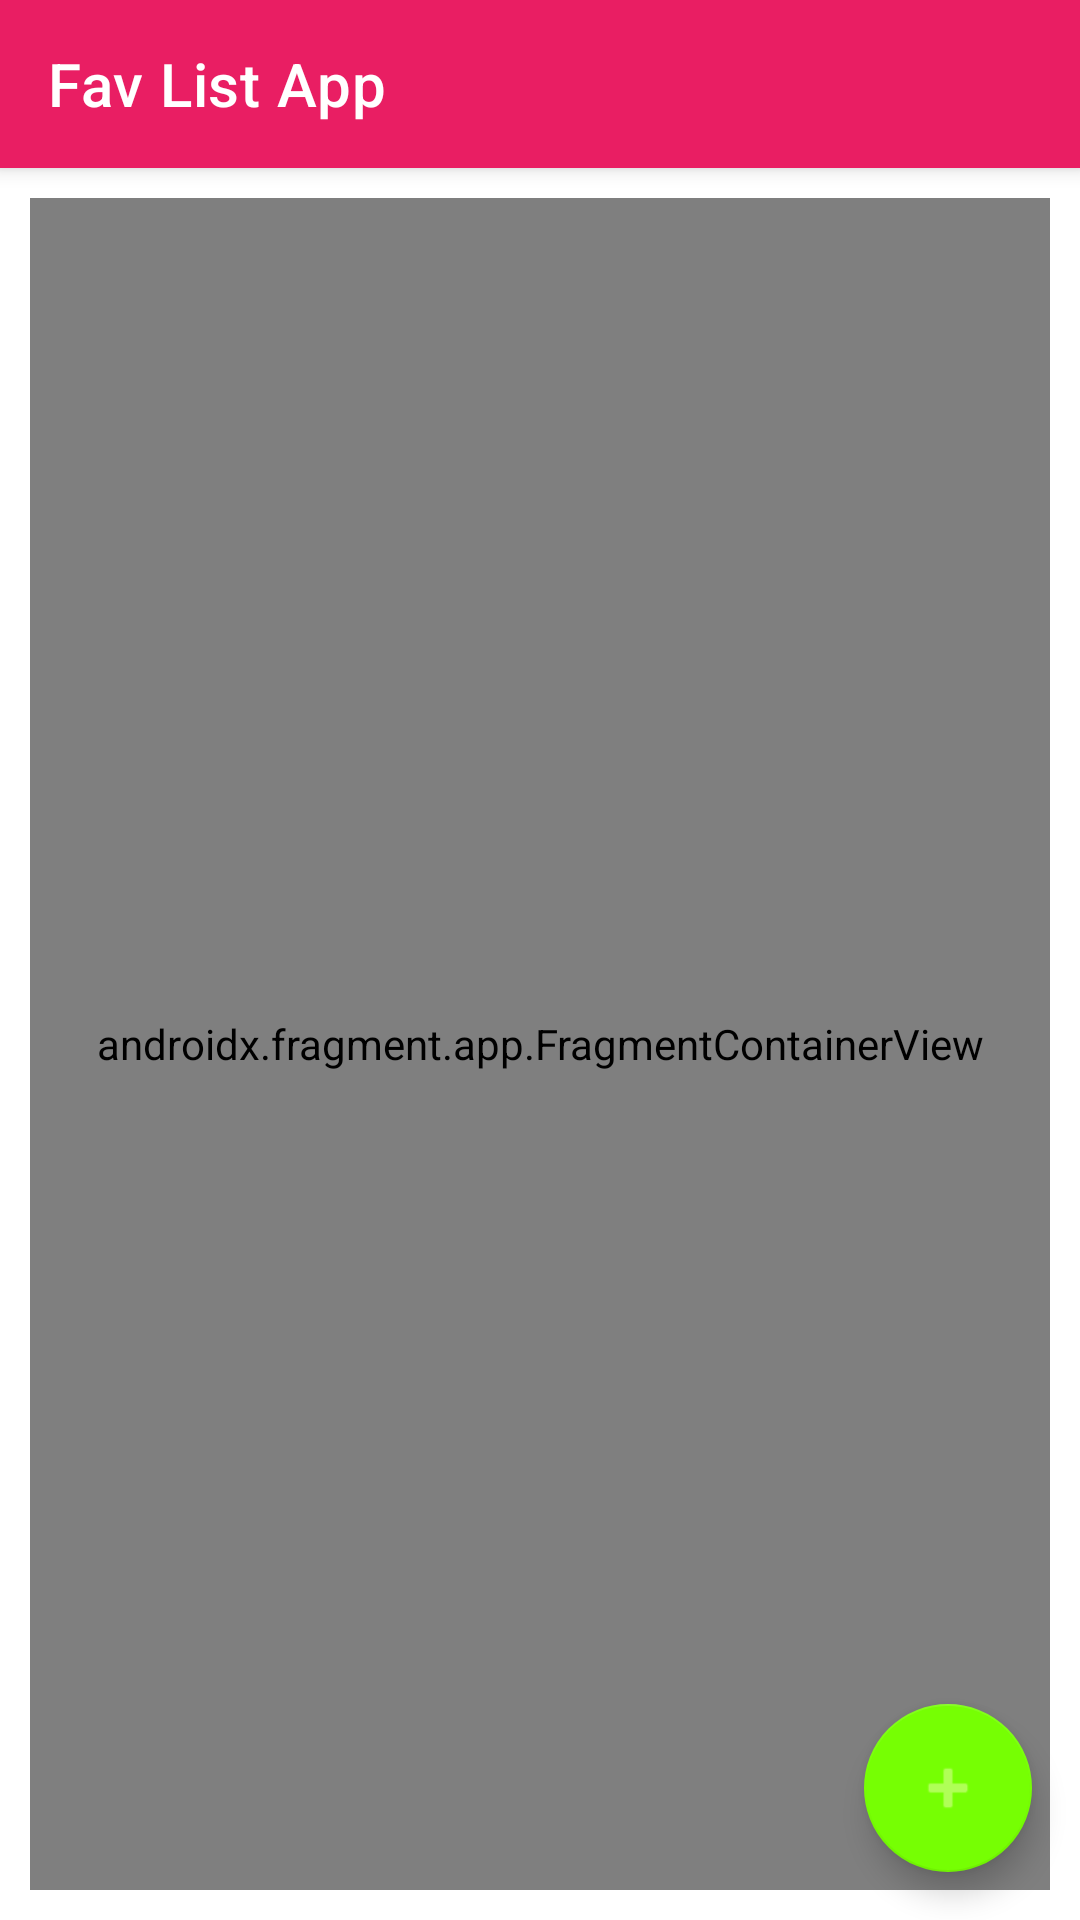

Android layout source for this screen:
<!-- AndroidManifest.xml: activity theme Theme.FavListApp.NoActionBar -->
<!-- res/layout/activity_main.xml -->
<?xml version="1.0" encoding="utf-8"?>
<androidx.coordinatorlayout.widget.CoordinatorLayout xmlns:android="http://schemas.android.com/apk/res/android"
    xmlns:app="http://schemas.android.com/apk/res-auto"
    xmlns:tools="http://schemas.android.com/tools"
    android:layout_width="match_parent"
    android:layout_height="match_parent"
    tools:context=".MainActivity">

    <com.google.android.material.appbar.AppBarLayout
        android:layout_width="match_parent"
        android:layout_height="wrap_content"
        android:theme="@style/Theme.FavListApp.AppBarOverlay">

        <androidx.appcompat.widget.Toolbar
            android:id="@+id/toolbar"
            android:layout_width="match_parent"
            android:layout_height="?attr/actionBarSize"
            android:background="?attr/colorPrimary"
            app:title="@string/app_name"
            app:popupTheme="@style/Theme.FavListApp.PopupOverlay" />

    </com.google.android.material.appbar.AppBarLayout>

    <include layout="@layout/content_main" />

    <com.google.android.material.floatingactionbutton.FloatingActionButton
        android:id="@+id/fab"
        android:layout_width="wrap_content"
        android:layout_height="wrap_content"
        android:layout_gravity="bottom|end"
        android:layout_margin="16dp"
        app:srcCompat="@android:drawable/ic_input_add" />

</androidx.coordinatorlayout.widget.CoordinatorLayout>
<!-- res/layout/content_main.xml (included above) -->
<?xml version="1.0" encoding="utf-8"?>
<androidx.constraintlayout.widget.ConstraintLayout xmlns:android="http://schemas.android.com/apk/res/android"
    xmlns:app="http://schemas.android.com/apk/res-auto"
    xmlns:tools="http://schemas.android.com/tools"
    android:layout_width="match_parent"
    android:layout_height="match_parent"
    app:layout_behavior="@string/appbar_scrolling_view_behavior">

    <androidx.fragment.app.FragmentContainerView
        android:id="@+id/category_fragment"
        android:name="com.example.favlistapp.CategoryFragment"
        android:layout_width="match_parent"
        android:layout_height="match_parent"
        android:layout_margin="10dp"
        android:layout_marginStart="10dp"
        android:layout_marginTop="10dp"
        android:layout_marginBottom="10dp"
        android:layout_weight="1"
        app:layout_constraintBottom_toBottomOf="parent"
        app:layout_constraintStart_toStartOf="parent"
        app:layout_constraintTop_toTopOf="parent"
        app:layout_constraintHorizontal_bias="1"/>


</androidx.constraintlayout.widget.ConstraintLayout>
<!-- resources referenced by this layout -->
<resources>
  <string name="app_name">Fav List App</string>
  <style name="Theme.FavListApp.AppBarOverlay" parent="ThemeOverlay.AppCompat.Dark.ActionBar" />
  <style name="Theme.FavListApp.PopupOverlay" parent="ThemeOverlay.AppCompat.Light" />
  <style name="Theme.FavListApp.NoActionBar">
          <item name="windowActionBar">false</item>
          <item name="windowNoTitle">true</item>
      </style>
</resources>
